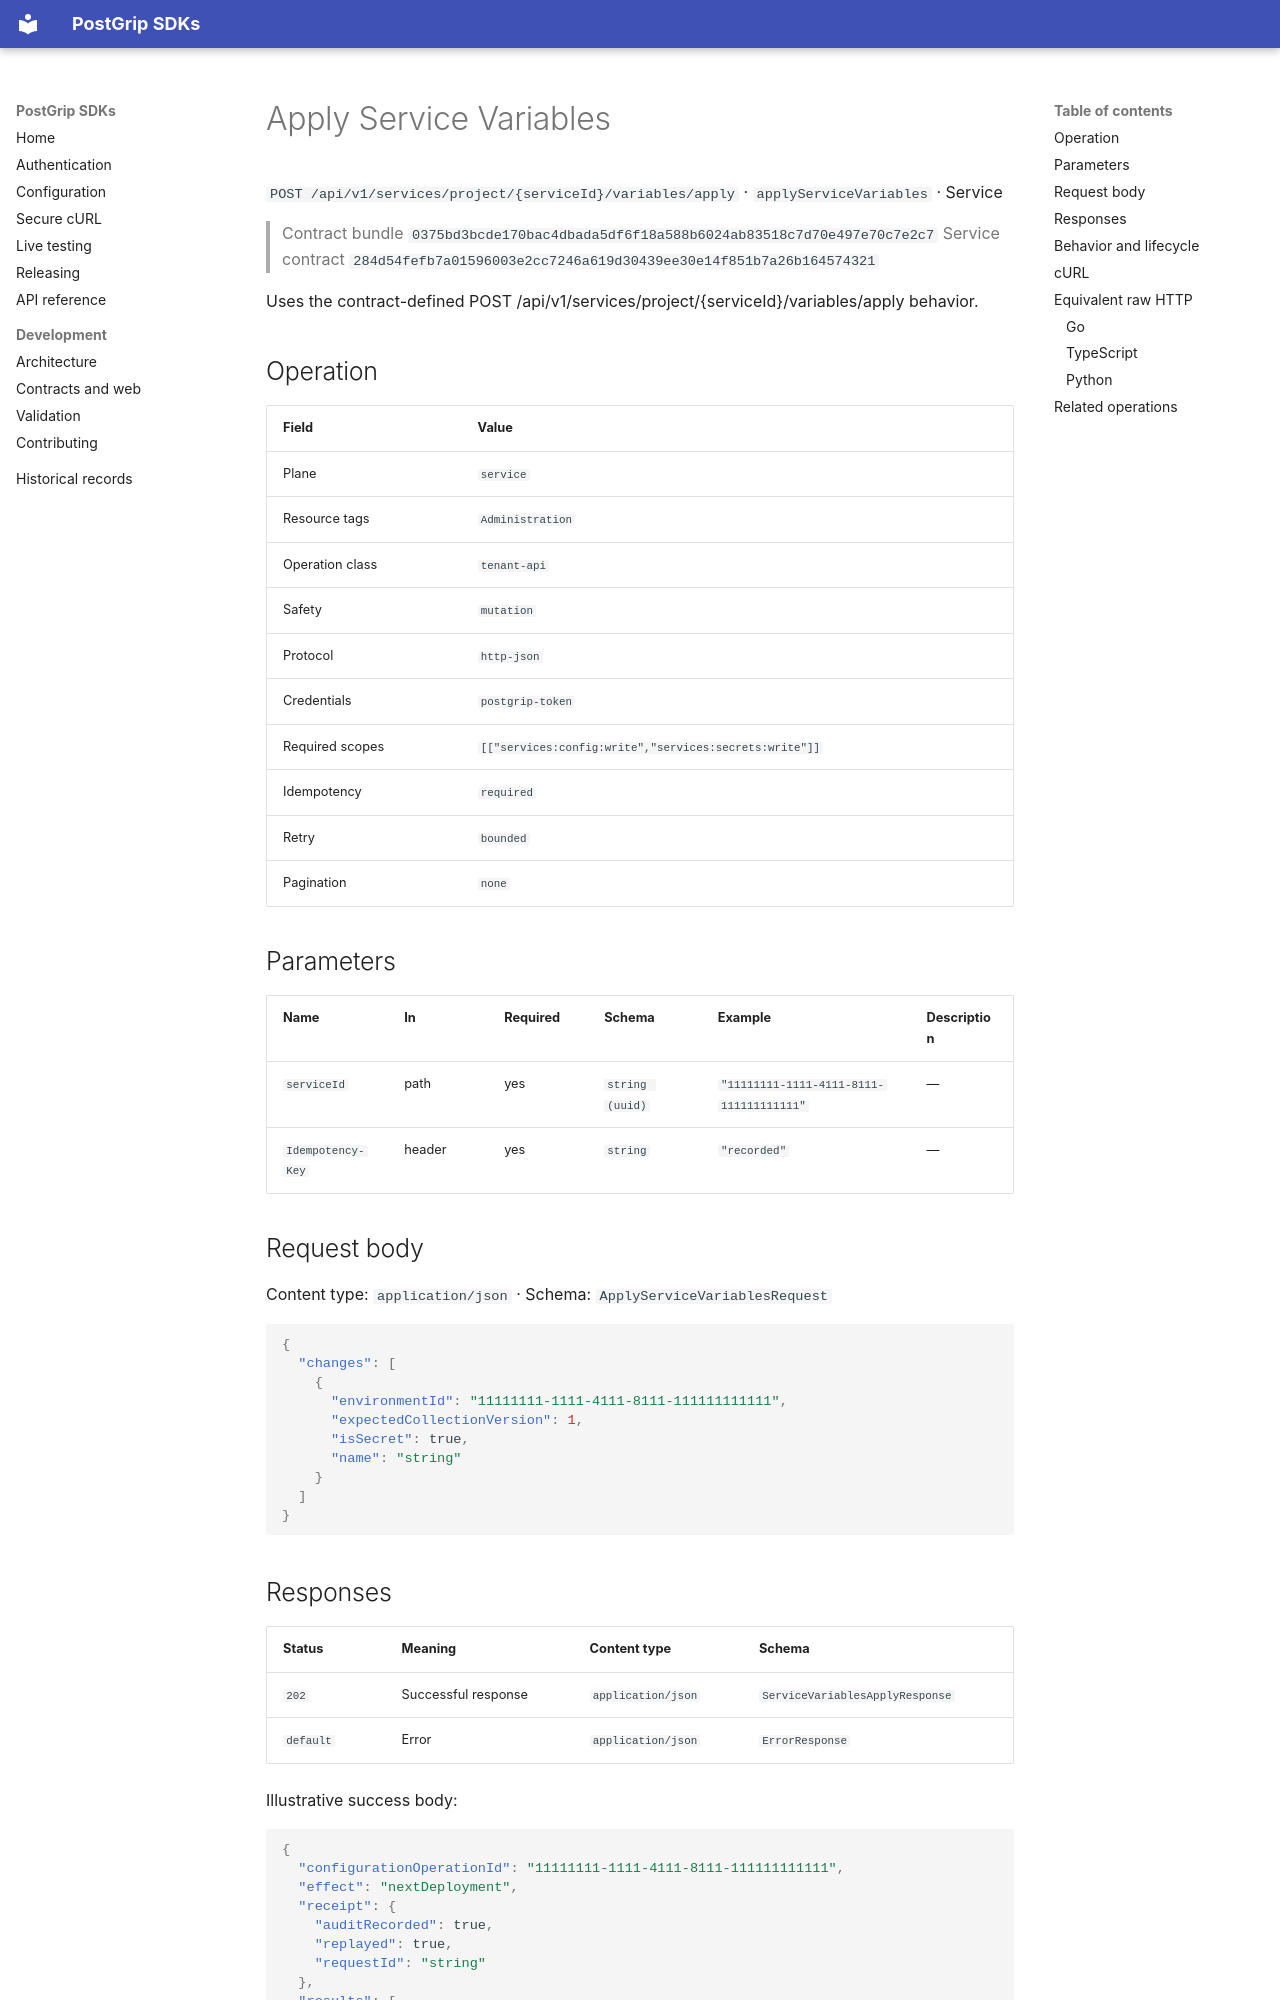

repository: postgrip-io/postgrip-sdk · page: reference/0375bd3bcde170bac4dbada5df6f18a588b6024ab83518c7d70e497e70c7e2c7/service/applyServiceVariables/index.html · generator: mkdocs

# Apply Service Variables

`POST /api/v1/services/project/{serviceId}/variables/apply` · `applyServiceVariables` · Service

> Contract bundle `0375bd3bcde170bac4dbada5df6f18a588b6024ab83518c7d70e497e70c7e2c7`
> Service contract `284d54fefb7a01596003e2cc7246a619d30439ee30e14f851b7a26b164574321`

Uses the contract-defined POST /api/v1/services/project/{serviceId}/variables/apply behavior.

## Operation

| Field | Value |
| --- | --- |
| Plane | `service` |
| Resource tags | `Administration` |
| Operation class | `tenant-api` |
| Safety | `mutation` |
| Protocol | `http-json` |
| Credentials | `postgrip-token` |
| Required scopes | `[["services:config:write","services:secrets:write"]]` |
| Idempotency | `required` |
| Retry | `bounded` |
| Pagination | `none` |

## Parameters

| Name | In | Required | Schema | Example | Description |
| --- | --- | --- | --- | --- | --- |
| `serviceId` | path | yes | `string (uuid)` | `"11111111-1111-4111-8111-111111111111"` | — |
| `Idempotency-Key` | header | yes | `string` | `"recorded"` | — |

## Request body

Content type: `application/json` · Schema: `ApplyServiceVariablesRequest`

```json
{
  "changes": [
    {
      "environmentId": "11111111-1111-4111-8111-111111111111",
      "expectedCollectionVersion": 1,
      "isSecret": true,
      "name": "string"
    }
  ]
}
```

## Responses

| Status | Meaning | Content type | Schema |
| --- | --- | --- | --- |
| `202` | Successful response | `application/json` | `ServiceVariablesApplyResponse` |
| `default` | Error | `application/json` | `ErrorResponse` |

Illustrative success body:

```json
{
  "configurationOperationId": "11111111-1111-4111-8111-111111111111",
  "effect": "nextDeployment",
  "receipt": {
    "auditRecorded": true,
    "replayed": true,
    "requestId": "string"
  },
  "results": [
    {
      "collectionVersion": 1,
      "environmentId": "11111111-1111-4111-8111-111111111111"
    }
  ]
}
```

Errors use the stable JSON envelope `code`, `message`, `requestId`, and optional `details`.
The `requestId` is safe to include in support and audit workflows; never log the bearer token.

## Behavior and lifecycle

Uses the contract-defined POST /api/v1/services/project/{serviceId}/variables/apply behavior.

- Idempotency: required.
- Use isolated fixtures and clean up recorded resource identifiers.
